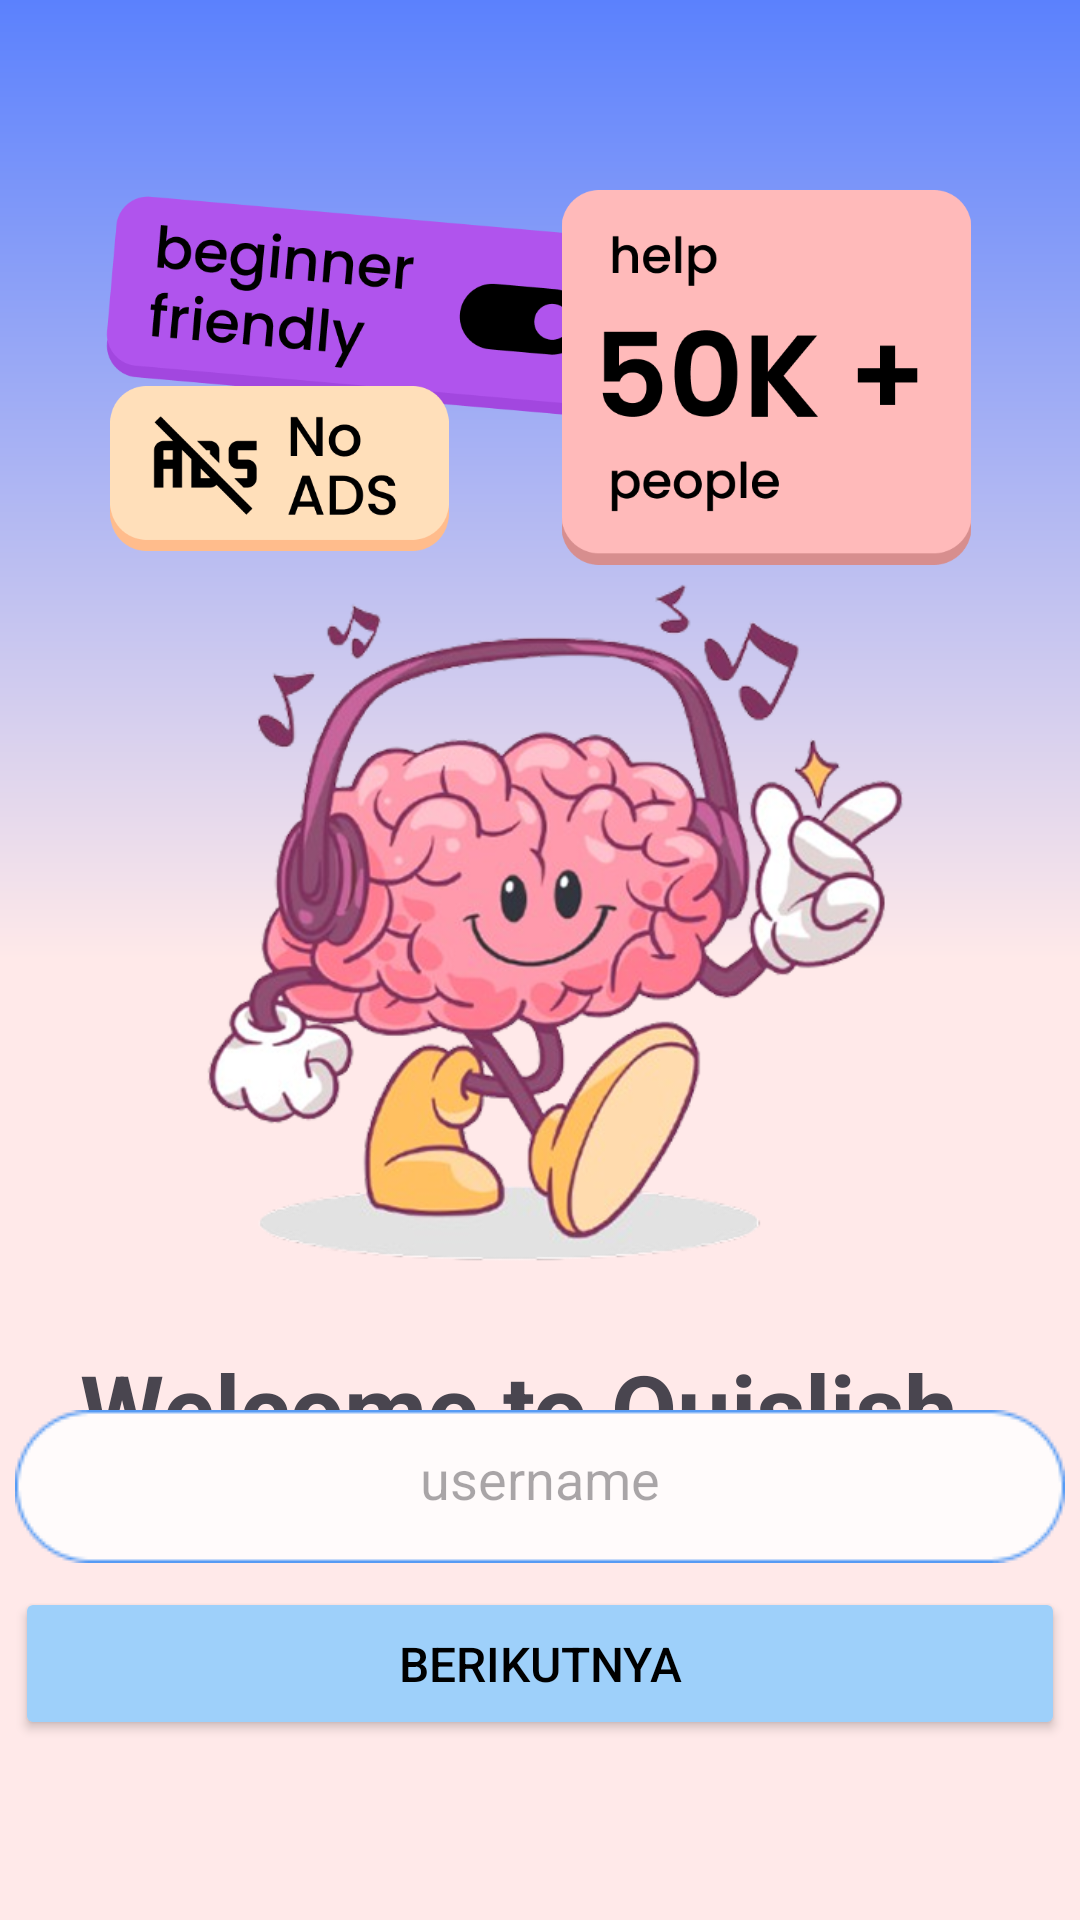

The Android layout XML behind this screen, and the referenced resources:
<!-- AndroidManifest.xml: application theme Theme.Quislish -->
<!-- res/layout/activity_welcome.xml -->
<?xml version="1.0" encoding="utf-8"?>
<androidx.constraintlayout.widget.ConstraintLayout xmlns:android="http://schemas.android.com/apk/res/android"
    xmlns:app="http://schemas.android.com/apk/res-auto"
    xmlns:tools="http://schemas.android.com/tools"
    android:id="@+id/main"
    android:background="@drawable/bg_gradient"
    android:layout_width="match_parent"
    android:layout_height="match_parent"
    tools:context=".WelcomeActivity">


    <ImageView
        android:id="@+id/imageView"
        android:layout_width="179.96dp"
        android:layout_height="74.07dp"
        android:src="@drawable/bg_beginner"
        app:layout_constraintBottom_toBottomOf="parent"
        app:layout_constraintEnd_toEndOf="parent"
        app:layout_constraintHorizontal_bias="0.173"
        app:layout_constraintStart_toStartOf="parent"
        app:layout_constraintTop_toTopOf="parent"
        app:layout_constraintVertical_bias="0.114" />

    <ImageView
        android:id="@+id/imageView2"
        android:layout_width="141dp"
        android:layout_height="125dp"
        android:src="@drawable/bg_help"
        app:layout_constraintBottom_toBottomOf="parent"
        app:layout_constraintEnd_toEndOf="parent"
        app:layout_constraintHorizontal_bias="0.844"
        app:layout_constraintStart_toStartOf="parent"
        app:layout_constraintTop_toTopOf="parent"
        app:layout_constraintVertical_bias="0.123" />

    <ImageView
        android:id="@+id/imageView3"
        android:layout_width="121dp"
        android:layout_height="55dp"
        android:src="@drawable/bg_ads"
        app:layout_constraintBottom_toBottomOf="parent"
        app:layout_constraintEnd_toEndOf="parent"
        app:layout_constraintHorizontal_bias="0.137"
        app:layout_constraintStart_toStartOf="parent"
        app:layout_constraintTop_toTopOf="parent"
        app:layout_constraintVertical_bias="0.22" />

    <ImageView
        android:id="@+id/imageView4"
        android:layout_width="328dp"
        android:layout_height="283dp"
        android:src="@drawable/bg_otak"
        app:layout_constraintBottom_toBottomOf="parent"
        app:layout_constraintEnd_toEndOf="parent"
        app:layout_constraintStart_toStartOf="parent"
        app:layout_constraintTop_toTopOf="parent"
        app:layout_constraintVertical_bias="0.45" />

    <TextView
        android:id="@+id/textView"
        android:layout_width="306dp"
        android:layout_height="45dp"
        android:layout_marginTop="4dp"
        android:text="Welcome to Quislish"
        android:textSize="32dp"
        android:textStyle="bold"
        app:layout_constraintEnd_toEndOf="parent"
        app:layout_constraintHorizontal_bias="0.495"
        app:layout_constraintStart_toStartOf="parent"
        app:layout_constraintTop_toBottomOf="@+id/imageView4" />

    <TextView
        android:id="@+id/textView3"
        android:layout_width="199dp"
        android:layout_height="25dp"
        android:layout_marginTop="44dp"
        android:text="lorem ipsum dolor sit amet"
        android:textSize="16dp"
        app:layout_constraintEnd_toEndOf="parent"
        app:layout_constraintStart_toStartOf="parent"
        app:layout_constraintTop_toTopOf="@+id/textView" />

    <EditText
        android:id="@+id/username"
        android:layout_width="350dp"
        android:layout_height="51dp"
        android:layout_marginBottom="8dp"
        android:background="@drawable/bg_user"
        android:gravity="center"
        android:hint="username"
        android:padding="16dp"
        app:layout_constraintBottom_toTopOf="@+id/button2"
        app:layout_constraintEnd_toEndOf="parent"
        app:layout_constraintHorizontal_bias="0.491"
        app:layout_constraintStart_toStartOf="parent" />

    <Button
        android:id="@+id/button2"
        android:layout_width="350dp"
        android:layout_height="51dp"
        android:layout_marginBottom="60dp"
        android:backgroundTint="#9ED0FA"
        android:text="berikutnya"
        android:textColor="#000000"
        android:textSize="16sp"
        app:layout_constraintBottom_toBottomOf="parent"
        app:layout_constraintEnd_toEndOf="parent"
        app:layout_constraintHorizontal_bias="0.491"
        app:layout_constraintStart_toStartOf="parent" />

</androidx.constraintlayout.widget.ConstraintLayout>
<!-- resources referenced by this layout -->
<resources>
  <!-- drawable bg_ads: png bitmap (drawable, 9009 bytes) -->
  <!-- drawable bg_beginner: png bitmap (drawable, 20507 bytes) -->
  <!-- drawable bg_gradient (drawable) -->
  <?xml version="1.0" encoding="utf-8"?>
  <shape xmlns:android="http://schemas.android.com/apk/res/android">
      <gradient
          android:type="linear"
          android:angle="90"
          android:startColor="#FFE9E9"
          android:endColor="#5B81FD"
          android:centerColor="#FFE9E9" />
  </shape>
  <!-- drawable bg_help: png bitmap (drawable, 15041 bytes) -->
  <!-- drawable bg_otak: png bitmap (drawable, 241417 bytes) -->
  <!-- drawable bg_user: png bitmap (drawable, 1600 bytes) -->
  <style name="Theme.Quislish" parent="Base.Theme.Quislish" />
  <style name="Base.Theme.Quislish" parent="Theme.Material3.DayNight.NoActionBar">
  
          
          
      </style>
</resources>
